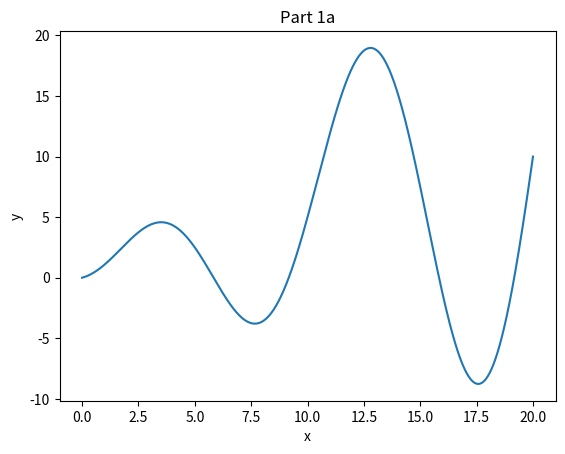
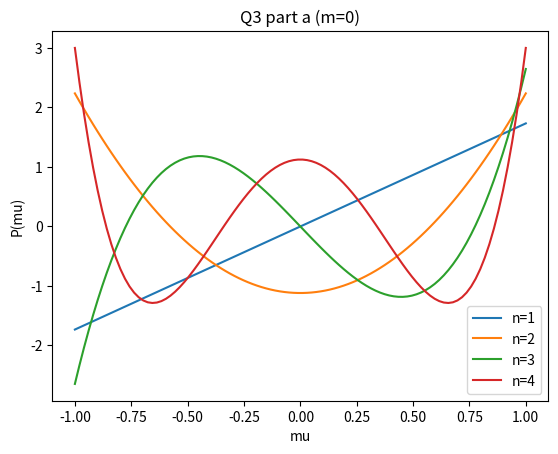
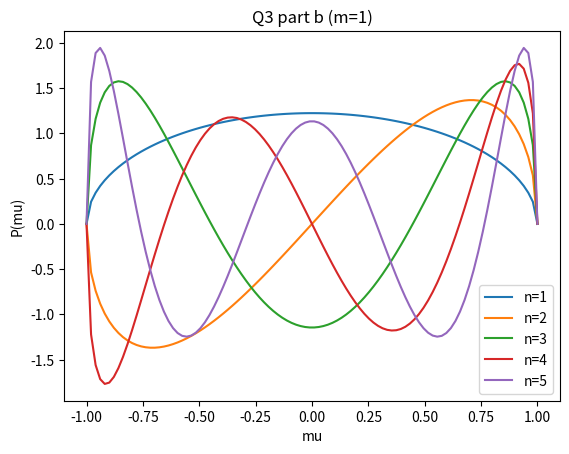
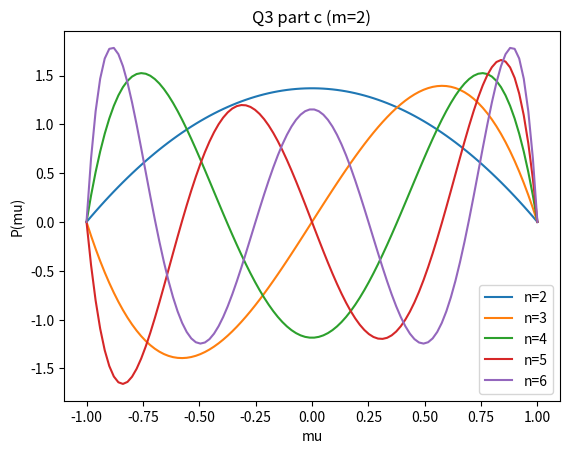

Here is the Python script that generated these plots, in order:
# %% [markdown]
# ATSC 507 HW10  
# [redacted]
# April 20, 2020

# %%
import numpy as np
import matplotlib.pyplot as plt
import pandas as pd
import math
# %%
# Constants
pi = 3.14159
# %%
# Function defining polynomial
def func_y(x):
    y = 0.5*x + x*np.sin(2*pi*x/10)
    return (y)

# %%
# 1a) Plot
x_int = np.linspace(0,20,20000)
y_int = func_y(x_int)
delx = 20/20000

plt.plot(x_int, y_int)
plt.xlabel('x')
plt.ylabel('y')
plt.title('Part 1a')
plt.show()

# 1b) Integrate
I = 0
for i in range (20000):
    I = delx*y_int[i] + I
print('Part 1b) I= ', round(I,4))

# %%
# functions
def calc_xk(a,b,xi_k):
    xk = (b+a)/2 + ((b-a)/2)*xi_k
    return xk

def Gauss_int(a,b,wk,fxk):
    I = ((b-a)/2)*sum(w_k*fxk)
    return I
# %%
# 1c) Gaussian quadrature
a = 0
b = 20

m = 2
xi_k2 = np.array([0.5773502692,-0.5773502692])
w_k2 = np.array([1,1])
xk2 = (b+a)/2 + ((b-a)/2)*xi_k2
fxk2 = func_y(xk2)
I2 = ((b-a)/2)*sum(w_k2*fxk2)
# print(I2)

m = 4
xi_k4 = np.array([0.3399810436,-0.3399810436, 0.8611363116, -0.8611363116])
w_k4 = np.array([0.6521451549, 0.6521451549, 0.3478548451,0.3478548451])
xk4 = calc_xk(a,b,xi_k4)
fxk4 = func_y(xk4)
I4 = ((b-a)/2)*sum(w_k4*fxk4)
# print(I4)

m = 6
xi_k6= np.array([0.2386191861,-0.2386191861, 0.6612093865, -0.6612093865, 0.9324695142,-0.9324695142])
w_k6 = np.array([0.4679139346, 0.4679139346, 0.3607615730,0.3607615730,0.1713244924,0.1713244924])
xk6 = calc_xk(a,b,xi_k6)
fxk6 = func_y(xk6)
I6 = ((b-a)/2)*sum(w_k6*fxk6)
# print(I6)

m = 8
xi_k8= np.array([0.1834346425,-0.1834346425,0.5255324099,-0.5255324099, 0.7966664774,-0.7966664774, 0.9602898565,-0.9602898565])
w_k8 = np.array([0.3626837834,0.3626837834,0.3137066459,0.3137066459, 0.2223810345,0.2223810345, 0.1012285362,0.1012285362])
xk8 = calc_xk(a,b,xi_k8)
fxk8 = func_y(xk8)
I8 = ((b-a)/2)*sum(w_k8*fxk8)
# print(I8)

table = {'m=2': [I2],
'm=4': [I4],
'm=6': [I6],
'm=8': [I8]}

df = pd.DataFrame(table)
print(df)

# %% [markdown]
# Gaussian quadrature reaches the exact solution for polynomials of 2n-1. We can see that for m=8, the solution agrees with the analytical solution. An increase in n/m will provide a more accurate solution because the function is fit more closely with each added point.

# %% [markdown]
# Q2) Triangular Spectral Truncation is used with highest order N=1279. 
# Meaning that there are 1280 truncation points.
# Warner has the same maximum wavenumber of 1279. 
#
# Warner's four equations are:
# $$ L_{1}= \frac{2\pi a}{3K + 1},   
# L_{2} =\frac{\pi a}{K},  L_{3}=\frac{2\sqrt{\pi}a}{K+1},
# L_{4}=\frac{\sqrt{2}\pi a}{K} $$ 
#  
# With a spectral resolution of 799 L1 = 16.7km, L2 = 25.0 km, L3 = 28.2, L4 = 35.4km
# ECMWF uses this equation:
# $$ L=\frac{2\pi a}{n} $$ 
#
# with the same spectral resolution of 799 L = 50.10km
# The ECMWF equation is most similar to L2.

# %%
# Q3a)

def find_eq(m,n,mu):
    if m==0:
        if n==1:
            deriv = 2*mu
        elif n==2:
            deriv = (12*mu**2)-4
        elif n==3:
            deriv = (120*mu**3)-72*mu
        elif n==4:
            deriv = (1680*mu**4)-(1440*mu**2)+144

    elif m==1:
        if n==1:
            deriv = 2
        elif n==2:
            deriv = 24*mu
        elif n==3:
            deriv = (360*mu**2)-72
        elif n==4:
            deriv = (6720*mu**3)-(2880*mu)
        elif n==5:
            deriv = (151200*mu**4)-(100800*mu**2)+7200
    
    elif m==2:
        if n==2:
            deriv = 24
        elif n==3:
            deriv = 720*mu
        elif n==4:
            deriv = (20160*mu**2)-2880
        elif n==5:
            deriv = (604800*mu**3)-(201600*mu)
        elif n==6:
            deriv = (19958400*mu**4)-(10886400*mu**2)+604800

    return deriv

# %%
m_a=0
n_a=np.array(np.linspace(1,4,4))
mu = np.array(np.linspace(-1,1,100))
Pmn_a = np.zeros((len(n_a),len(mu)))

for n in n_a:
    term1 = np.sqrt((2*n+1)*math.factorial(int(n-m_a))/math.factorial(int(n+m_a)))
    term2 = ((1-mu**2)**(m_a/2))/((2**n)*math.factorial(int(n)))
    term3 = find_eq(m_a,n,mu)

    P = term1*term2*term3
    Pmn_a[int(n)-1] = P

labels =['n=1','n=2','n=3','n=4']

fig, ax=plt.subplots(1,1)
plots = ax.plot(mu,Pmn_a.T)
ax.set_xlabel('mu')
ax.set_ylabel('P(mu)')
ax.legend(plots,labels)
plt.title('Q3 part a (m=0)');

# %%
# Q3b)
m_b=1
n_b=np.array(np.linspace(1,5,5))
Pmn_b = np.zeros((len(n_b),len(mu)))

for n in n_b:
    term1 = np.sqrt((2*n+1)*math.factorial(int(n-m_b))/math.factorial(int(n+m_b)))
    term2 = ((1-mu**2)**(m_b/2))/((2**n)*math.factorial(int(n)))
    term3 = find_eq(m_b,n,mu)

    P = term1*term2*term3
    Pmn_b[int(n)-1] = P
    
labels =['n=1','n=2','n=3','n=4','n=5']

fig, ax=plt.subplots(1,1)
plots = ax.plot(mu,Pmn_b.T)
ax.set_xlabel('mu')
ax.set_ylabel('P(mu)')
ax.legend(plots,labels)
plt.title('Q3 part b (m=1)');

# %%
# Q3c)
m_c=2
n_c=np.array(np.linspace(2,6,5))
Pmn_c = np.zeros((len(n_c),len(mu)))

for n in n_c:
    term1 = np.sqrt((2*n+1)*math.factorial(int(n-m_c))/math.factorial(int(n+m_c)))
    term2 = ((1-mu**2)**(m_c/2))/((2**n)*math.factorial(int(n)))
    term3 = find_eq(m_c,n,mu)

    P = term1*term2*term3
    Pmn_c[int(n)-2] = P

labels =['n=2','n=3','n=4','n=5','n=6']

fig, ax=plt.subplots(1,1)
plots = ax.plot(mu,Pmn_c.T)
ax.set_xlabel('mu')
ax.set_ylabel('P(mu)')
ax.legend(plots,labels)
plt.title('Q3 part c (m=2)');

# %%
# Q4)
# Attached
